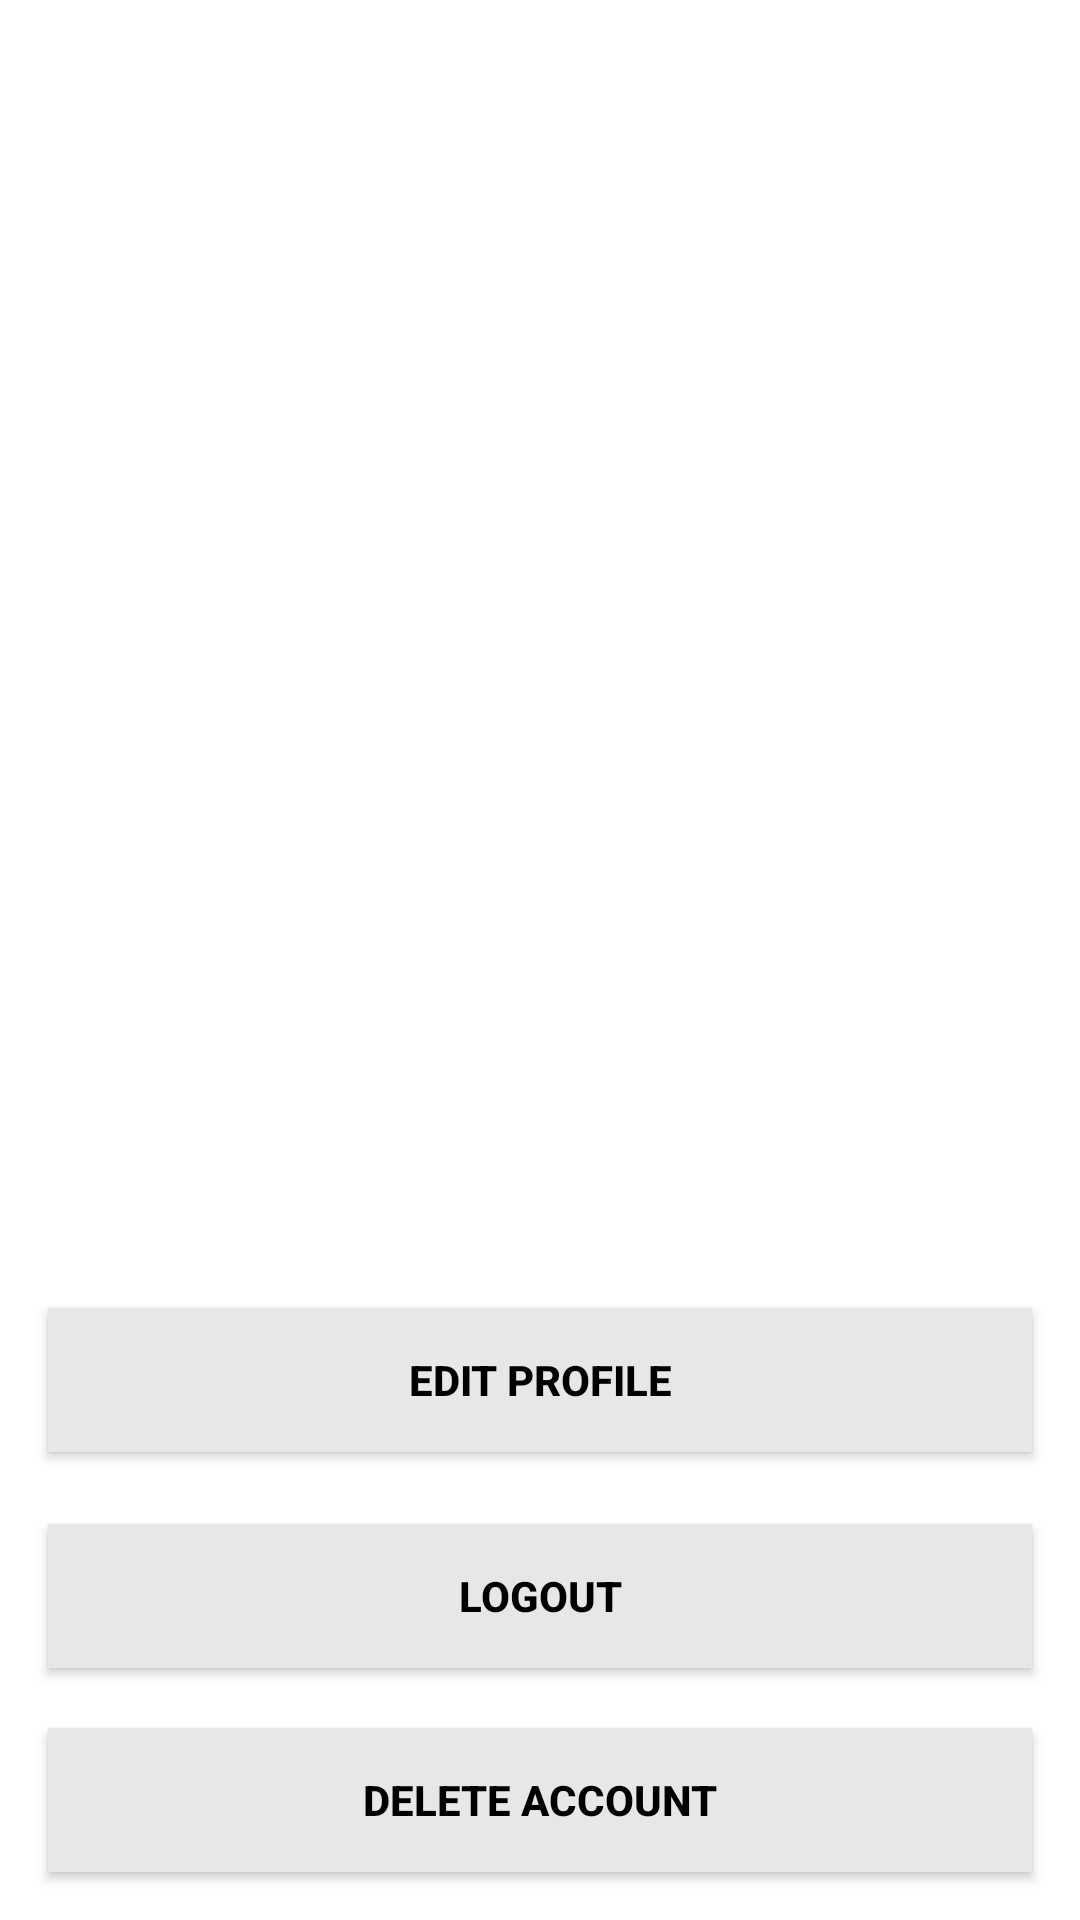

Produce the Android XML layout that renders to this screen, including the resource entries it uses.
<!-- AndroidManifest.xml: application theme splashScreenTheme -->
<!-- res/layout/fragment_settings.xml -->
<?xml version="1.0" encoding="utf-8"?>
<androidx.constraintlayout.widget.ConstraintLayout xmlns:android="http://schemas.android.com/apk/res/android"
    xmlns:tools="http://schemas.android.com/tools"
    android:layout_width="match_parent"
    android:layout_height="match_parent"
    android:background="@color/white"
    xmlns:app="http://schemas.android.com/apk/res-auto"
    tools:context=".activities.SettingsFragment">

    

    <TextView
        android:id="@+id/tv_settings"
        android:layout_width="wrap_content"
        android:layout_height="wrap_content"
        android:layout_gravity="center"
        android:layout_marginTop="40dp"
        android:textColor="@color/black"
        android:textSize="26dp"
        app:layout_constraintEnd_toEndOf="parent"
        app:layout_constraintHorizontal_bias="0.497"
        app:layout_constraintStart_toStartOf="parent"
        app:layout_constraintTop_toTopOf="parent" />

    <androidx.appcompat.widget.AppCompatButton
        android:id="@+id/changedetails"
        android:layout_width="0dp"
        android:layout_height="wrap_content"
        android:layout_marginHorizontal="16dp"
        android:layout_marginBottom="156dp"
        android:background="@color/primary"
        android:text="edit profile"
        android:textColor="@color/black"
        android:textStyle="bold"
        app:layout_constraintBottom_toBottomOf="parent"
        app:layout_constraintEnd_toEndOf="parent"
        app:layout_constraintStart_toStartOf="parent" />

    <androidx.appcompat.widget.AppCompatButton
        android:id="@+id/btn_logout"
        android:layout_width="0dp"
        android:layout_height="wrap_content"
        android:layout_marginHorizontal="16dp"
        android:layout_marginBottom="84dp"
        android:background="@color/primary"
        android:text="Logout"
        android:textColor="@color/black"
        android:textStyle="bold"
        app:layout_constraintBottom_toBottomOf="parent"
        app:layout_constraintEnd_toEndOf="parent"
        app:layout_constraintStart_toStartOf="parent" />

    <androidx.appcompat.widget.AppCompatButton
        android:id="@+id/deleteaccount"
        android:layout_width="0dp"
        android:layout_height="wrap_content"
        android:layout_marginHorizontal="16dp"
        android:layout_marginBottom="16dp"
        android:background="@color/primary"
        android:text="DELETE ACCOUNT"
        android:textColor="@color/black"
        android:textStyle="bold"
        app:layout_constraintBottom_toBottomOf="parent"
        app:layout_constraintEnd_toEndOf="parent"
        app:layout_constraintStart_toStartOf="parent" />
</androidx.constraintlayout.widget.ConstraintLayout>
<!-- resources referenced by this layout -->
<resources>
  <color name="black">#FF000000</color>
  <color name="primary">#FFE7E7E7</color>
  <color name="white">#FFFFFFFF</color>
  <style name="splashScreenTheme" parent="Theme.MaterialComponents.Light.NoActionBar">
          <item name="android:windowBackground">@drawable/splash_image</item>
          <item name="android:statusBarColor">@color/primary</item>
      </style>
  <!-- drawable splash_image (drawable) -->
  <?xml version="1.0" encoding="utf-8"?>
  <layer-list xmlns:android="http://schemas.android.com/apk/res/android">
          <item android:drawable="@color/primary"/>
          <item android:drawable="@drawable/ic_logo" />
  </layer-list>
  <!-- drawable ic_logo: jpg bitmap (drawable-v24, 97967 bytes) -->
</resources>
